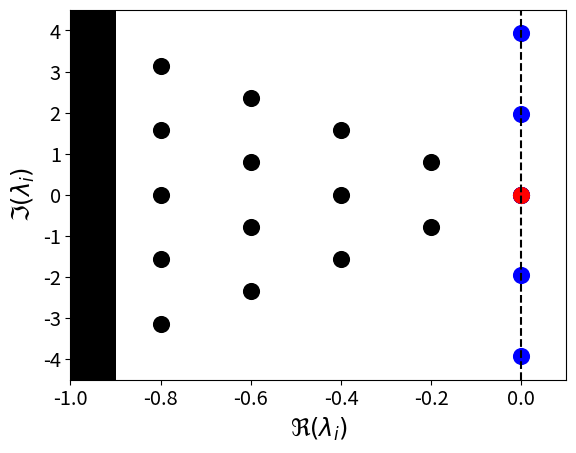

Python code for this plot:
import numpy as np
import matplotlib.pyplot as plt

eigLin = np.array([-0.2 + 1j * 2*np.pi/8, -0.2 - 1j * 2*np.pi/8],
                  dtype=complex)
dim = 2

levels = 20
fs_default = 'x-large'
fs_latex = 'xx-large'
fs_xlabel = fs_default
fs_ylabel = fs_default
fs_xticklabels = fs_default
fs_yticklabels = fs_default
fs_legend_title = fs_default
fs_legend_labels = fs_default
fs_cbar_label = fs_default
msize = 128
#            figFormat = 'eps'
figFormat = 'png'
dpi = 300
readMap = False
xminEigval = -1.
yminEigval = -4.5
nevLin = 10

fig = plt.figure()
ax = fig.add_subplot(111)
eigs = np.zeros((nevLin**dim,), dtype=complex)
for k in np.arange(nevLin**dim):
    subbp = k
    strg = ''
    for d in np.arange(dim):
        subbn = int(subbp/nevLin)
        ids = subbp - subbn*nevLin # Index of the box in each direction ind
        eigs[k] += ids * eigLin[d]
        subbp = subbn
        strg += 'k%d = %d' % (d, ids)
    ax.scatter(eigs[k].real, eigs[k].imag, c='k', s=msize, marker='o')
    ax.scatter(0., 1./0.4 * eigLin[0].imag*k, c='b', s=msize, marker='o')
    ax.scatter(0., -1./0.4 * eigLin[0].imag*k, c='b', s=msize, marker='o')
ax.scatter(0., 0, c='r', s=msize, marker='o')

ax.set_xlabel(r'$\Re(\lambda_i)$', fontsize=fs_latex)
ax.set_ylabel(r'$\Im(\lambda_i)$', fontsize=fs_latex)
plt.setp(ax.get_xticklabels(), fontsize=fs_xticklabels)
plt.setp(ax.get_yticklabels(), fontsize=fs_yticklabels)
#ax.set_title('%d-time-step spectrum for %s\nSlowest time-scale: %.1f' \
    #    % (tau, srcPostfix, -1. / rate[0]))
ax.set_xlim(xminEigval, -xminEigval / 10)
ax.set_ylim(yminEigval, -yminEigval)
xlim = ax.get_xlim()
ylim = ax.get_ylim()
p = plt.axvspan(xminEigval, 0.9 * xminEigval, facecolor='k')
ax.plot([0., 0.], ylim, '--k')
fig.savefig('artSpectrum.%s' % figFormat, bbox_inches='tight', dpi=dpi)

